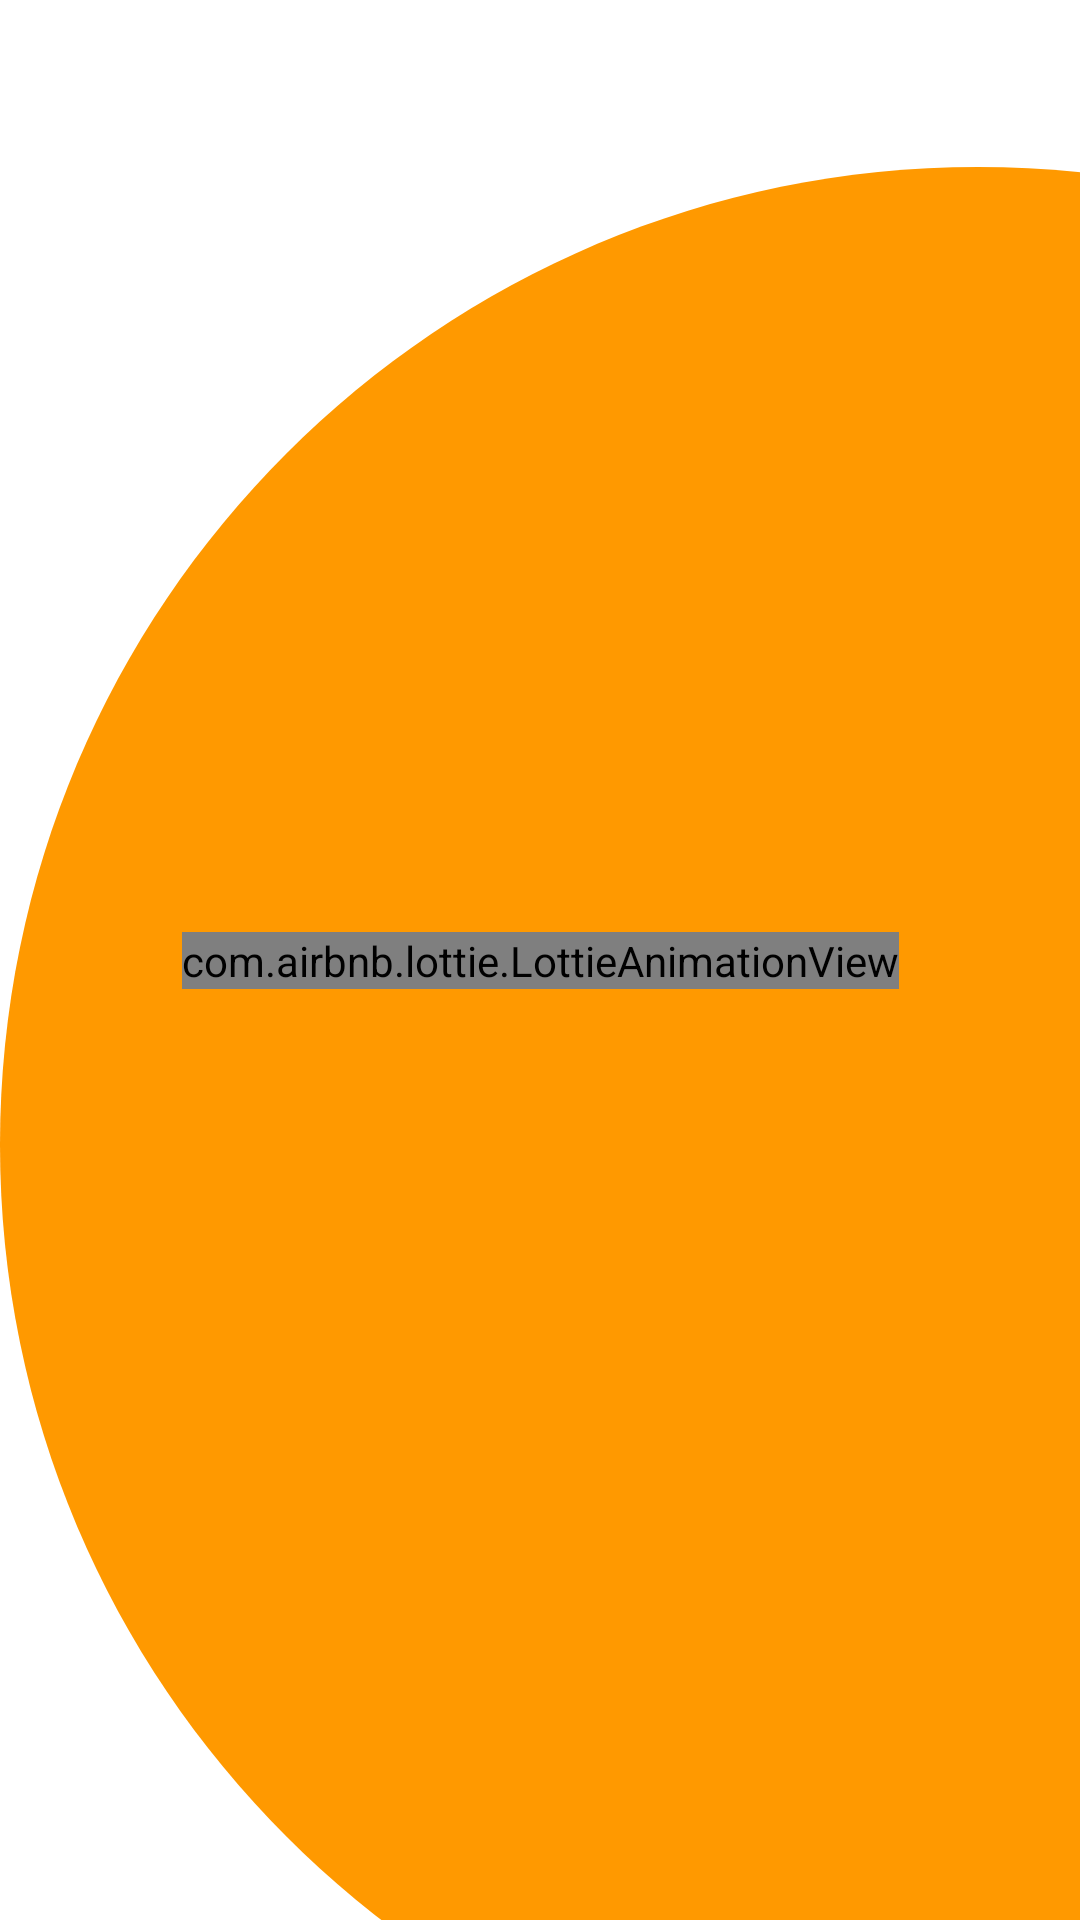

This screen was rendered from an Android layout file. Write that file and the resources it references.
<!-- AndroidManifest.xml: application theme Theme.MapTask -->
<!-- res/layout/fragment_splash.xml -->
<?xml version="1.0" encoding="utf-8"?>
<androidx.constraintlayout.widget.ConstraintLayout
    xmlns:android="http://schemas.android.com/apk/res/android"
    xmlns:tools="http://schemas.android.com/tools"
    android:layout_width="match_parent"
    android:layout_height="match_parent"
    xmlns:app="http://schemas.android.com/apk/res-auto"
    tools:context=".view.splash.SplashFragment">

    <androidx.appcompat.widget.AppCompatImageView
        android:layout_width="0dp"
        android:layout_height="wrap_content"
        android:layout_marginEnd="-56dp"
        android:layout_marginBottom="-56dp"
        android:scaleType="matrix"
        app:layout_constraintBottom_toBottomOf="parent"
        app:layout_constraintEnd_toEndOf="parent"
        app:layout_constraintHorizontal_bias="0.0"
        app:layout_constraintStart_toStartOf="parent"
        app:layout_constraintTop_toTopOf="parent"
        app:layout_constraintVertical_bias="1.0"
        app:srcCompat="@drawable/ic_group_2" />

    <com.airbnb.lottie.LottieAnimationView
        android:id="@+id/lav_map"
        android:layout_width="wrap_content"
        android:layout_height="wrap_content"
        app:layout_constraintBottom_toBottomOf="parent"
        app:layout_constraintEnd_toEndOf="parent"
        app:layout_constraintStart_toStartOf="parent"
        app:layout_constraintTop_toTopOf="parent"
        app:lottie_autoPlay="true"
        app:lottie_loop="false"
        app:lottie_rawRes="@raw/mapa"
        app:lottie_speed="1.25" />

</androidx.constraintlayout.widget.ConstraintLayout>
<!-- resources referenced by this layout -->
<resources>
  <!-- drawable ic_group_2 (drawable) -->
  <vector xmlns:android="http://schemas.android.com/apk/res/android"
      android:width="652dp"
      android:height="652dp"
      android:viewportWidth="652"
      android:viewportHeight="652">
    <path
        android:pathData="M326,0C506.045,0 652,145.955 652,326S506.045,652 326,652 0,506.045 0,326 145.955,0 326,0Z"
        android:fillColor="#f90"/>
    <group>
      <clip-path
          android:pathData="M326,0C506.045,0 652,145.955 652,326S506.045,652 326,652 0,506.045 0,326 145.955,0 326,0Z"/>
    </group>
  </vector>
  <style name="Theme.MapTask" parent="Theme.MaterialComponents.Light.NoActionBar">
          
          <item name="colorPrimary">@color/purple_500</item>
          <item name="colorPrimaryVariant">@color/purple_700</item>
          <item name="colorOnPrimary">@color/white</item>
          
          <item name="colorSecondary">@color/teal_200</item>
          <item name="colorSecondaryVariant">@color/teal_700</item>
          <item name="colorOnSecondary">@color/black</item>
          
          <item name="android:statusBarColor" tools:targetApi="l">?attr/colorPrimaryVariant</item>
          
      </style>
  <color name="purple_500">#FF6200EE</color>
  <color name="purple_700">#FF3700B3</color>
  <color name="white">#FFFFFFFF</color>
  <color name="teal_200">#FF03DAC5</color>
  <color name="teal_700">#FF018786</color>
  <color name="black">#FF000000</color>
</resources>
